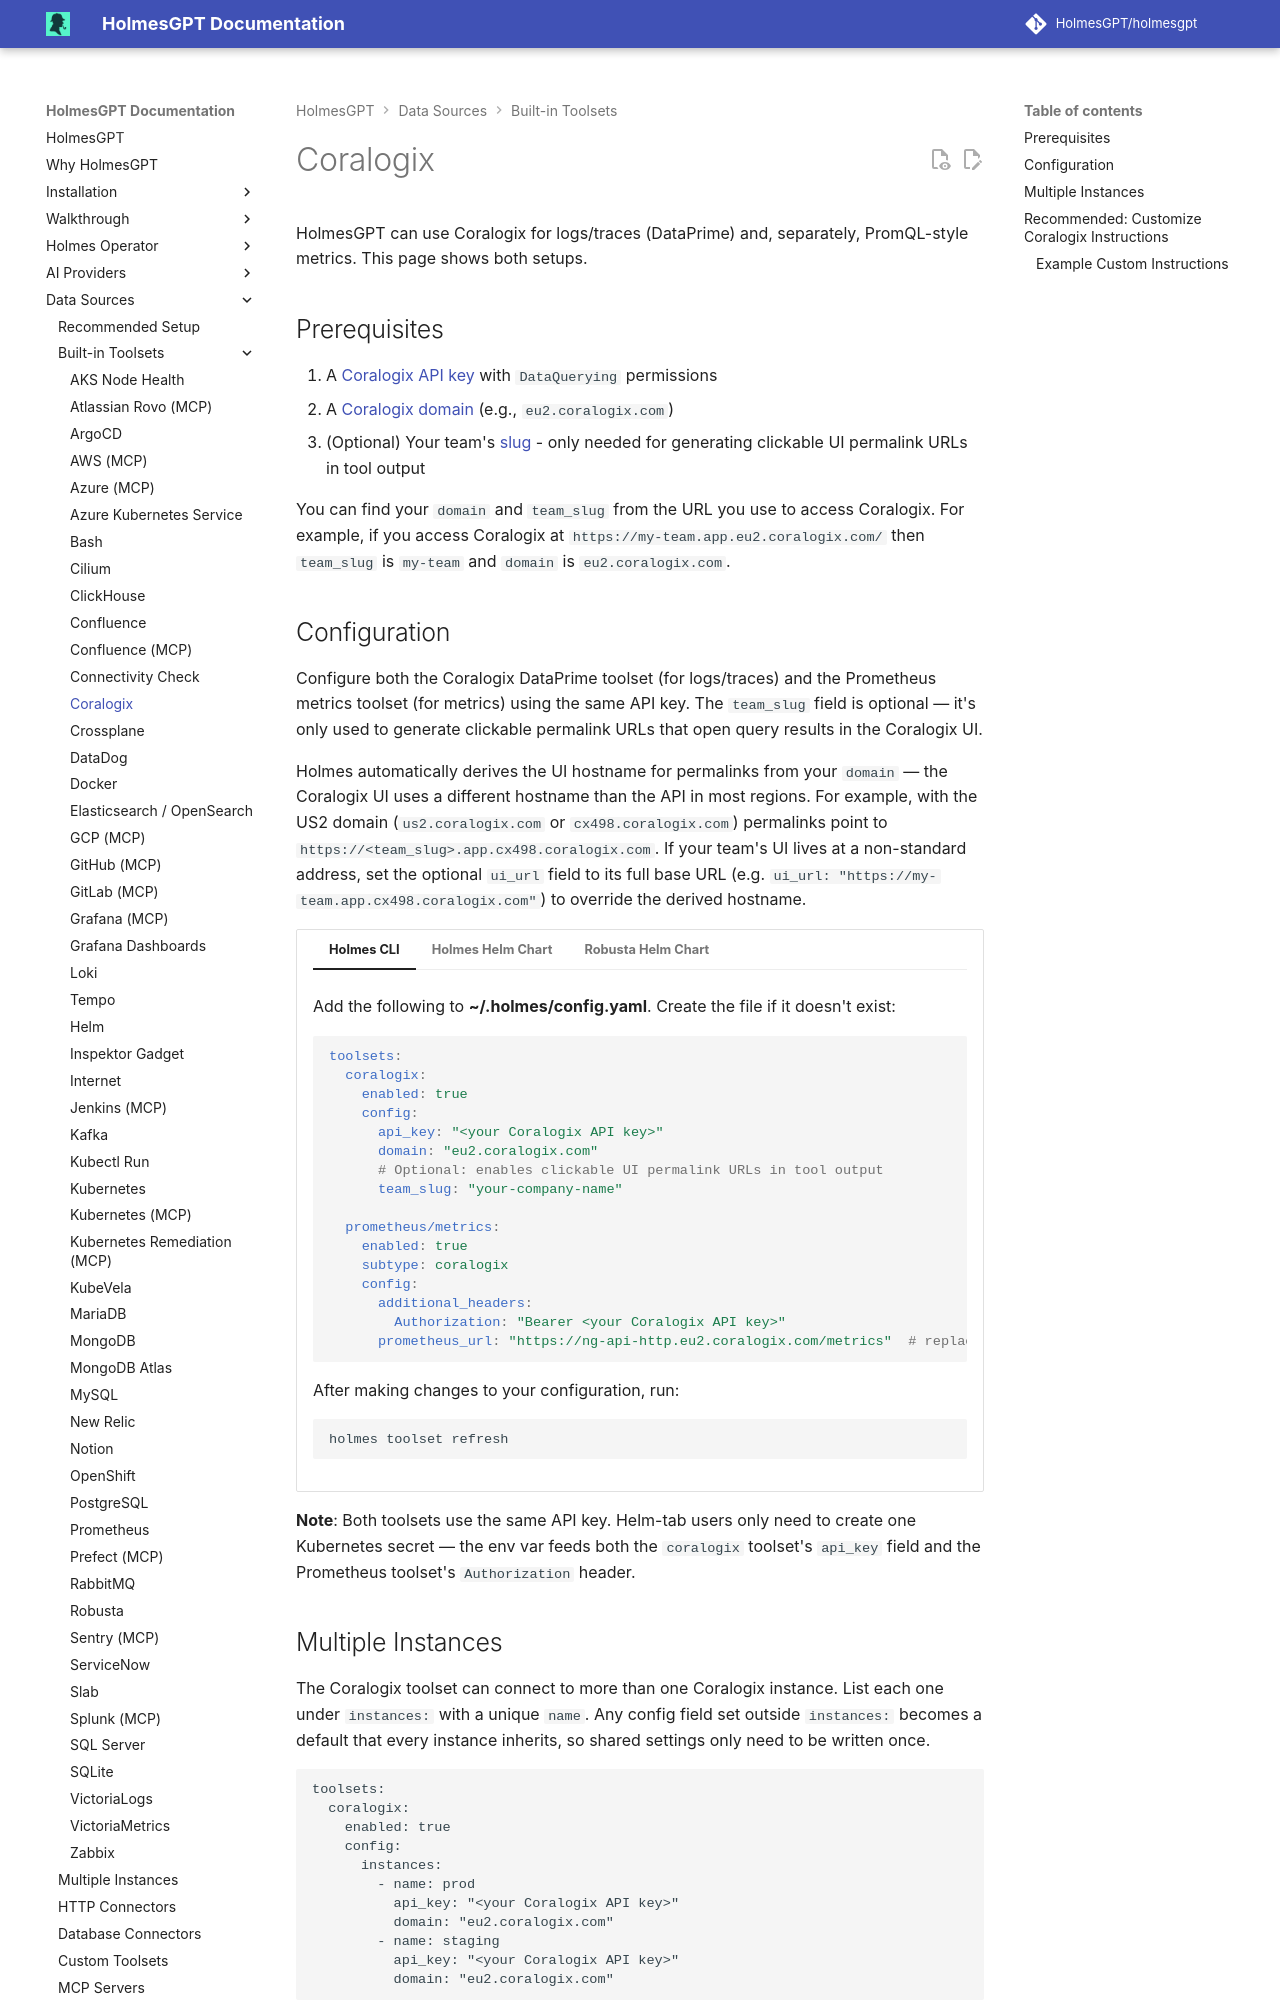

repository: mochengqian/TracePilot · page: dev/data-sources/builtin-toolsets/coralogix-logs/index.html · generator: mkdocs

# Coralogix

HolmesGPT can use Coralogix for logs/traces (DataPrime) and, separately, PromQL-style metrics. This page shows both setups.

## Prerequisites

1. A [Coralogix API key](https://coralogix.com/docs/developer-portal/apis/data-query/direct-archive-query-http-api/#api-key) with `DataQuerying` permissions
2. A [Coralogix domain](https://coralogix.com/docs/user-guides/account-management/account-settings/coralogix-domain/) (e.g., `eu2.coralogix.com`)
3. (Optional) Your team's [slug](https://coralogix.com/docs/user-guides/account-management/organization-management/create-an-organization/#teams-in-coralogix) - only needed for generating clickable UI permalink URLs in tool output

You can find your `domain` and `team_slug` from the URL you use to access Coralogix. For example, if you access Coralogix at `https://my-team.app.eu2.coralogix.com/` then `team_slug` is `my-team` and `domain` is `eu2.coralogix.com`.
